Run: headless pygame with SDL's dummy video driver; simulated clock (each Clock.tick advances the game by its frame time, no real sleeping); random seed 0; keys injected as events and as key.get_pressed() state; no mouse input.
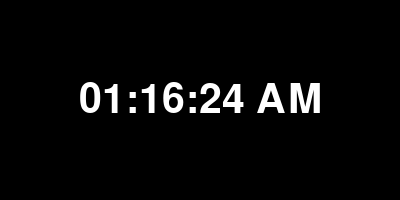
Frame 1 of 4 · flips 1–60 · no input
Frame 2 of 4 · flips 61–180 · tapped SPACE, RETURN · held RIGHT (→), D · screen unchanged from frame 1, image omitted
Frame 3 of 4 · flips 181–300 · held DOWN (↓), S · screen unchanged from frame 2, image omitted
Frame 4 of 4 · flips 301–420 · held LEFT (←), A, UP (↑), W · screen unchanged from frame 3, image omitted

The pygame program that drew these frames:

import pygame
import sys
from datetime import datetime

# Initialize Pygame
pygame.init()

# Screen setup
WIDTH, HEIGHT = 400, 200
screen = pygame.display.set_mode((WIDTH, HEIGHT))
pygame.display.set_caption("🕒 Live Clock")

# Colors
BLACK = (0, 0, 0)
WHITE = (255, 255, 255)

# Font setup
font = pygame.font.SysFont("Arial", 60)

# Clock to control frame rate
clock = pygame.time.Clock()

def draw_time():
    now = datetime.now().strftime("%I:%M:%S %p")  # 12-hour format with AM/PM
    text_surface = font.render(now, True, WHITE)
    text_rect = text_surface.get_rect(center=(WIDTH // 2, HEIGHT // 2))
    screen.blit(text_surface, text_rect)

# Main loop
while True:
    screen.fill(BLACK)

    draw_time()

    pygame.display.update()
    clock.tick(1)  # update once per second

    for event in pygame.event.get():
        if event.type == pygame.QUIT:
            pygame.quit()
            sys.exit()
